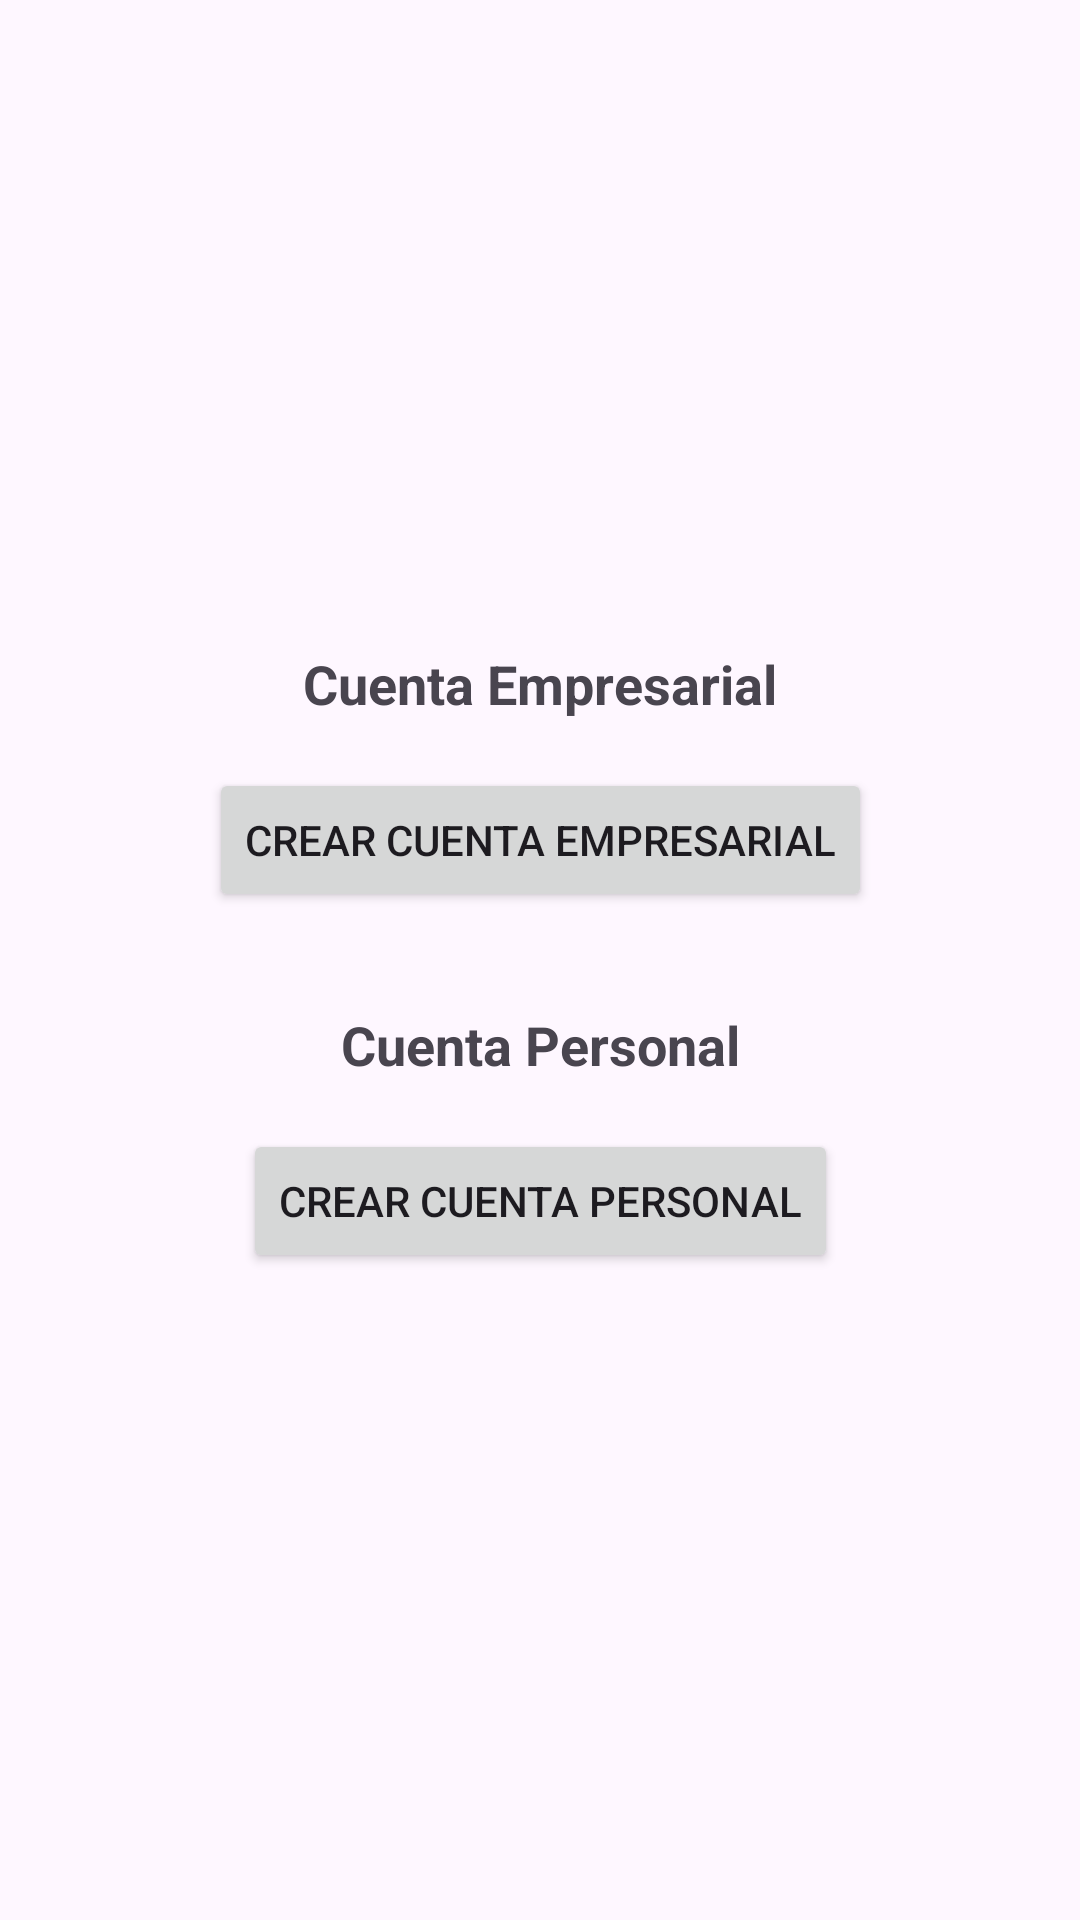

Android layout source for this screen:
<!-- AndroidManifest.xml: application theme Theme.EmpleaTec -->
<!-- res/layout/content_tipo_cuenta.xml -->
<?xml version="1.0" encoding="utf-8"?>
<androidx.constraintlayout.widget.ConstraintLayout xmlns:android="http://schemas.android.com/apk/res/android"
    xmlns:app="http://schemas.android.com/apk/res-auto"
    android:layout_width="match_parent"
    android:layout_height="match_parent"
    app:layout_behavior="@string/appbar_scrolling_view_behavior">

    <TextView
        android:id="@+id/tvBusinessAccount"
        android:layout_width="wrap_content"
        android:layout_height="wrap_content"
        android:layout_marginTop="16dp"
        android:layout_marginBottom="8dp"
        android:text="Cuenta Empresarial"
        android:textSize="18sp"
        android:textStyle="bold"
        app:layout_constraintBottom_toTopOf="@id/btnBusinessAccount"
        app:layout_constraintEnd_toEndOf="parent"
        app:layout_constraintStart_toStartOf="parent"
        app:layout_constraintTop_toTopOf="parent"
        app:layout_constraintVertical_chainStyle="packed" />

    <Button
        android:id="@+id/btnBusinessAccount"
        android:layout_width="wrap_content"
        android:layout_height="wrap_content"
        android:layout_marginTop="8dp"
        android:layout_marginBottom="16dp"
        android:text="Crear Cuenta Empresarial"
        app:layout_constraintBottom_toTopOf="@id/tvPersonalAccount"
        app:layout_constraintEnd_toEndOf="parent"
        app:layout_constraintStart_toStartOf="parent"
        app:layout_constraintTop_toBottomOf="@id/tvBusinessAccount" />

    <TextView
        android:id="@+id/tvPersonalAccount"
        android:layout_width="wrap_content"
        android:layout_height="wrap_content"
        android:text="Cuenta Personal"
        android:textSize="18sp"
        android:textStyle="bold"
        app:layout_constraintTop_toBottomOf="@id/btnBusinessAccount"
        app:layout_constraintStart_toStartOf="parent"
        app:layout_constraintEnd_toEndOf="parent"
        app:layout_constraintBottom_toTopOf="@id/btnPersonalAccount"
        android:layout_marginTop="16dp"
        android:layout_marginBottom="8dp"/>

    <Button
        android:id="@+id/btnPersonalAccount"
        android:layout_width="wrap_content"
        android:layout_height="wrap_content"
        android:text="Crear Cuenta Personal"
        app:layout_constraintTop_toBottomOf="@id/tvPersonalAccount"
        app:layout_constraintStart_toStartOf="parent"
        app:layout_constraintEnd_toEndOf="parent"
        app:layout_constraintBottom_toBottomOf="parent"
        android:layout_marginTop="8dp"
        android:layout_marginBottom="16dp"/>

</androidx.constraintlayout.widget.ConstraintLayout>
<!-- resources referenced by this layout -->
<resources>
  <style name="Theme.EmpleaTec" parent="Theme.MaterialComponents.DayNight.DarkActionBar">
          
          <item name="colorPrimary">@color/purple_500</item>
          <item name="colorPrimaryVariant">@color/purple_700</item>
          <item name="colorOnPrimary">@color/white</item>
          
          <item name="colorSecondary">@color/teal_200</item>
          <item name="colorSecondaryVariant">@color/teal_700</item>
          <item name="colorOnSecondary">@color/black</item>
          
          <item name="android:statusBarColor">?attr/colorPrimaryVariant</item>
          
      </style>
  <color name="purple_500">#FF6200EE</color>
  <color name="purple_700">#FF3700B3</color>
  <color name="white">#FFFFFFFF</color>
  <color name="teal_200">#FF03DAC5</color>
  <color name="teal_700">#FF018786</color>
  <color name="black">#FF000000</color>
</resources>
